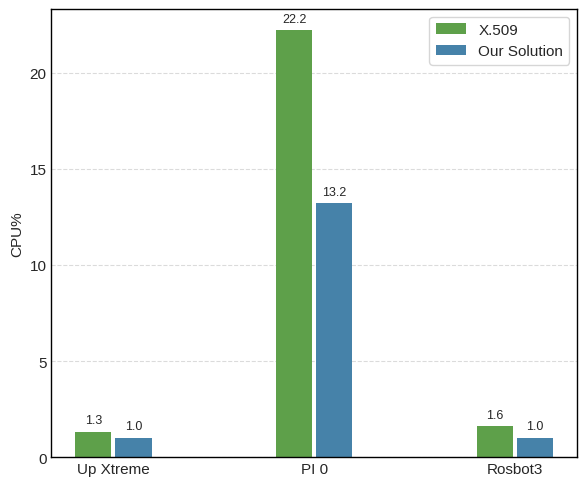

Here is the Python script that generated this plot: (Note: this script raises an exception after producing the figure.)
import numpy as np
import matplotlib.pyplot as plt

plt.rcParams.update({'font.size': 11})

# === Dati medi CPU per ciascun dispositivo ===
groups = ["Up Xtreme", "PI 0", "Rosbot3"]
means_cpu_x509 = [1.3, 22.2, 1.6]  # medie CPU scenario X.509
means_cpu_vc = [1.0, 13.2, 1.0]    # medie CPU scenario VC
std_cpu_x509 = [0.2, 2.1, 0.3]    # esempio deviazioni standard
std_cpu_vc = [0.1, 1.5, 0.2]      # esempio deviazioni standard

x = np.arange(len(groups))
width = 0.18  # barre più strette

# === Colori moderni (pastello) ===
col_x509 = "#5EA04A"   # blu pastello
col_vc   = "#4682A9"   # verde pastello

# Errori (deviazioni standard)
err_x509 = std_cpu_x509
err_vc   = std_cpu_vc

# === Stile elegante ===
plt.style.use('seaborn-v0_8-whitegrid')
fig, ax = plt.subplots(figsize=(6,5))

# === Grafico a barre senza barre di errore e senza bordi, con maggiore distanza ===
offset = 0.10  # distanza tra le barre
bars_x509= ax.bar(x - offset, means_cpu_x509, width, label="X.509", color=col_x509)
bars_vc = ax.bar(x + offset, means_cpu_vc, width, label="Our Solution", color=col_vc)

# === Aggiungi valori sopra le barre ===
for bar in bars_x509:
    height = bar.get_height()
    ax.text(bar.get_x() + bar.get_width()/2, height + 0.3, f"{height:.1f}", 
            ha='center', va='bottom', fontsize=9)

for bar in bars_vc:
    height = bar.get_height()
    ax.text(bar.get_x() + bar.get_width()/2, height + 0.3, f"{height:.1f}", 
            ha='center', va='bottom', fontsize=9)
# === Personalizzazioni ===
ax.set_xticks(x)
ax.set_xticklabels(groups)
ax.set_ylabel("CPU%")
ax.legend(frameon=True)

ax.spines['bottom'].set_color('black')
ax.spines['left'].set_color('black')
ax.spines['top'].set_color('black')
ax.spines['right'].set_color('black')

ax.grid(True, axis='y', linestyle='--', alpha=0.7)  # griglia orizzontale tratteggiata
ax.grid(False, axis='x')  # rimuove la griglia verticale

plt.tight_layout()
plt.savefig("cpu_comparison.pgf")
plt.savefig("cpu_comparison.pdf", dpi=300)
plt.show()
